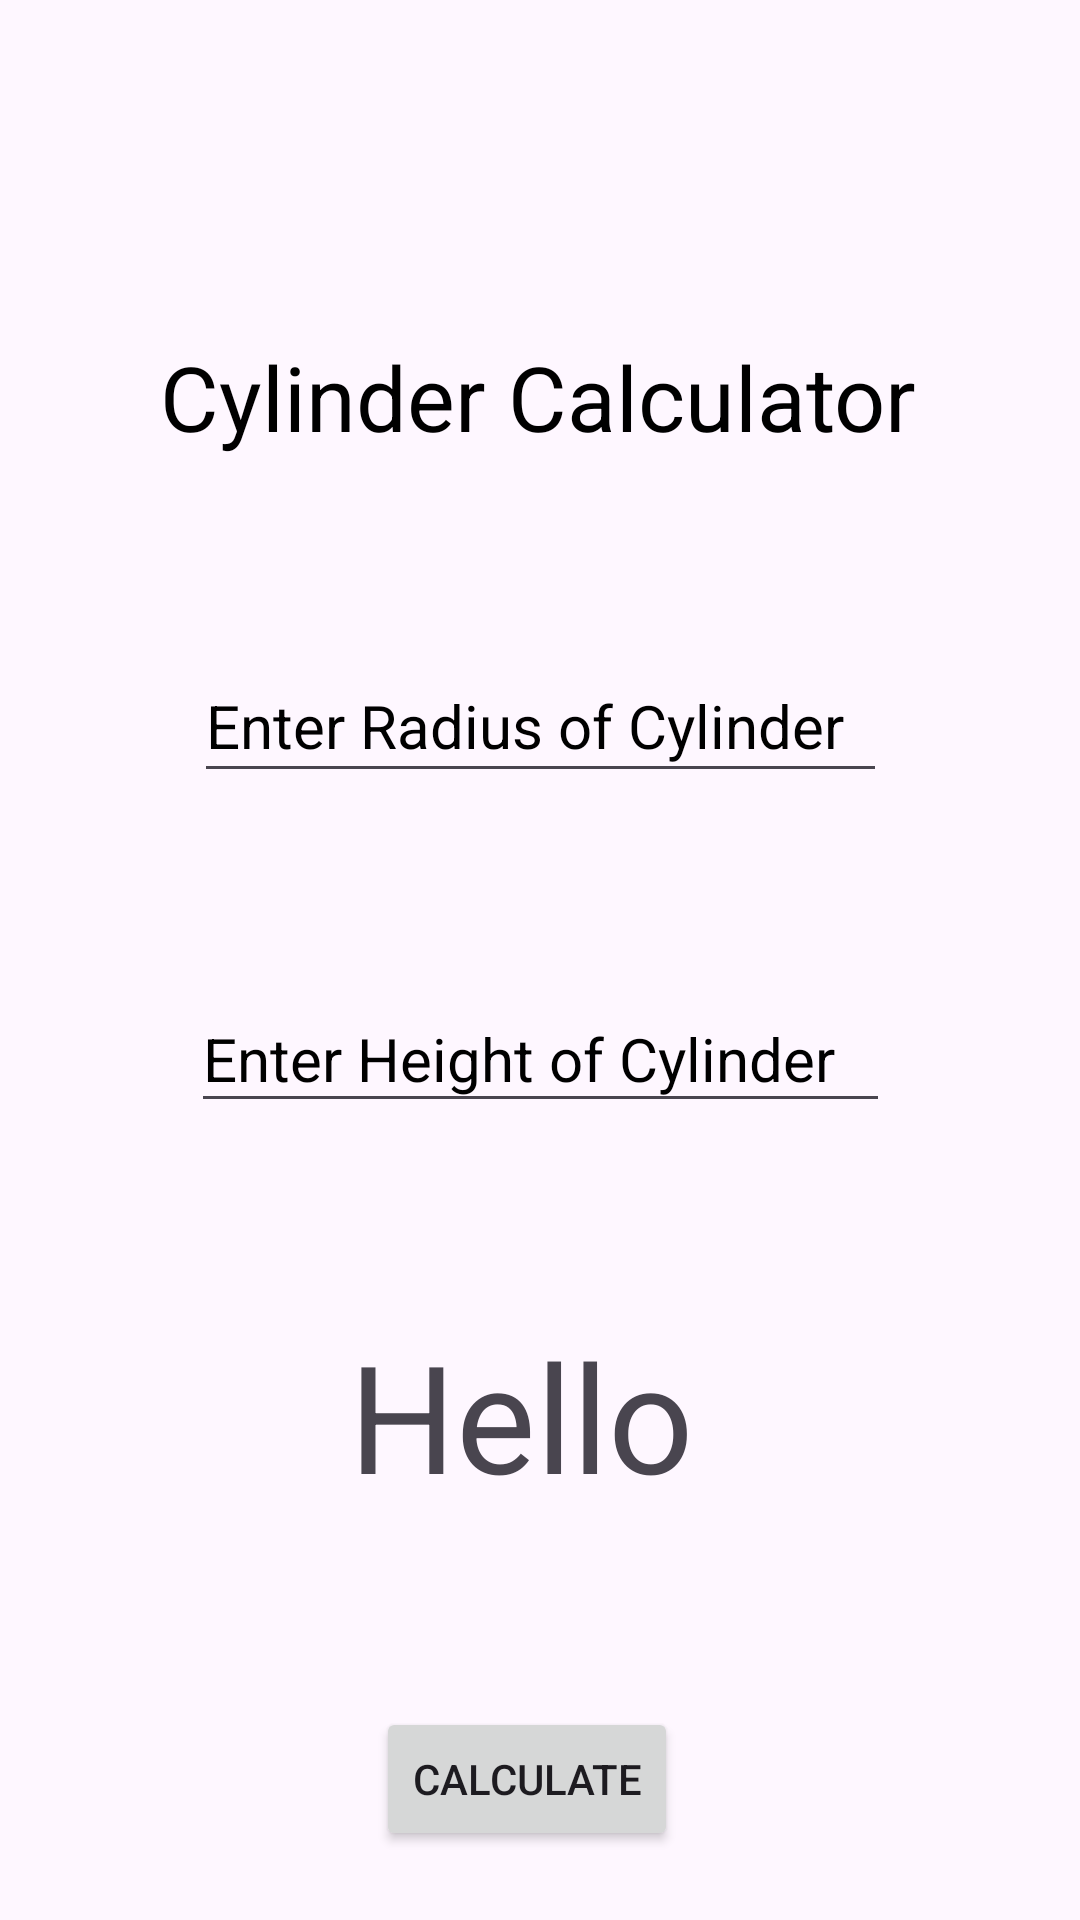

Write the Android layout XML for this screen, with the resource values it uses.
<!-- AndroidManifest.xml: application theme Theme.MyVolumeCalculator -->
<!-- res/layout/activity_cylinder_calculator2.xml -->
<?xml version="1.0" encoding="utf-8"?>
<androidx.constraintlayout.widget.ConstraintLayout xmlns:android="http://schemas.android.com/apk/res/android"
    xmlns:app="http://schemas.android.com/apk/res-auto"
    xmlns:tools="http://schemas.android.com/tools"
    android:id="@+id/main"
    android:layout_width="match_parent"
    android:background="@drawable/shapescalculbgator"
    android:layout_height="match_parent"
    tools:context=".CylinderCalculator">

    <TextView
        android:id="@+id/headingview"
        android:layout_width="wrap_content"
        android:layout_height="wrap_content"
        android:layout_marginTop="112dp"
        android:text="Cylinder Calculator"
        android:textColor="@color/black"
        android:textSize="30sp"
        app:layout_constraintEnd_toEndOf="parent"
        app:layout_constraintHorizontal_bias="0.496"
        app:layout_constraintStart_toStartOf="parent"
        app:layout_constraintTop_toTopOf="parent" />

    <EditText
        android:id="@+id/radiusview"
        android:layout_width="231dp"
        android:layout_height="48dp"
        android:layout_marginStart="95dp"
        android:layout_marginTop="64dp"
        android:layout_marginEnd="95dp"
        android:hint="Enter Radius of Cylinder"
        android:inputType="number"
        android:textColor="@color/black"
        android:textColorHint="@color/black"
        android:textSize="20sp"
        app:layout_constraintEnd_toEndOf="parent"
        app:layout_constraintStart_toStartOf="parent"
        app:layout_constraintTop_toBottomOf="@+id/headingview"
        tools:ignore="MissingConstraints" />

    <EditText
        android:id="@+id/heightview"
        android:layout_width="233dp"
        android:layout_height="46dp"
        android:layout_marginStart="95dp"
        android:layout_marginTop="64dp"
        android:layout_marginEnd="95dp"
        android:hint="Enter Height of Cylinder"
        android:inputType="number"
        android:textColor="@color/black"
        android:textColorHint="@color/black"
        android:textSize="20sp"
        app:layout_constraintEnd_toEndOf="parent"
        app:layout_constraintStart_toStartOf="parent"
        app:layout_constraintTop_toBottomOf="@+id/radiusview" />


    <TextView
        android:id="@+id/textView3"
        android:layout_width="wrap_content"
        android:layout_height="wrap_content"
        android:layout_marginTop="64dp"
        android:text="Hello "
        android:textSize="50sp"
        app:layout_constraintEnd_toEndOf="parent"
        app:layout_constraintStart_toStartOf="parent"
        app:layout_constraintTop_toBottomOf="@+id/heightview" />

    <Button
        android:id="@+id/calculateButton"
        android:layout_width="wrap_content"
        android:layout_height="wrap_content"
        android:layout_marginStart="9dp"
        android:layout_marginTop="64dp"
        android:text="Calculate"
        app:layout_constraintStart_toStartOf="@+id/textView3"
        app:layout_constraintTop_toBottomOf="@+id/textView3" />

</androidx.constraintlayout.widget.ConstraintLayout>
<!-- resources referenced by this layout -->
<resources>
  <style name="Theme.MyVolumeCalculator" parent="Base.Theme.MyVolumeCalculator" />
  <style name="Base.Theme.MyVolumeCalculator" parent="Theme.Material3.DayNight.NoActionBar">
          
          
      </style>
  <!-- not gathered from this repository: default colours our renderer supplied (Android Studio template values) -->
  <color name="black">#FF000000</color>
</resources>
